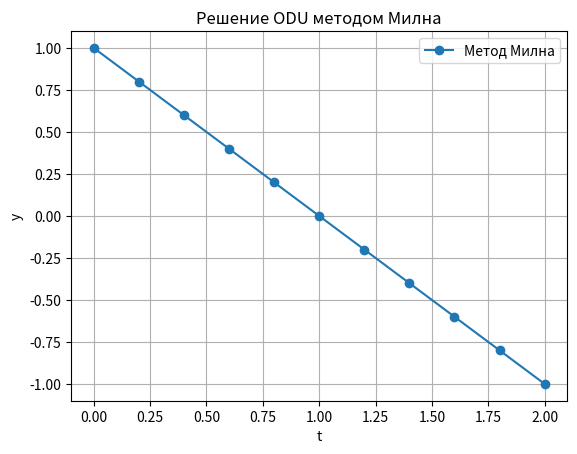

Reproduce this figure in Python.
import numpy as np
import matplotlib.pyplot as plt

def f(x, y):
    """Правая часть уравнения dy/dx = f(x, y)."""
    return x + y - 2

def runge_kutta_4(f, x0, y0, h):
    """Метод Рунге-Кутты 4-го порядка для получения начальных значений."""
    k1 = h * f(x0, y0)
    k2 = h * f(x0 + h / 2, y0 + k1 / 2)
    k3 = h * f(x0 + h / 2, y0 + k2 / 2)
    k4 = h * f(x0 + h, y0 + k3)
    return y0 + (k1 + 2 * k2 + 2 * k3 + k4) / 6

def milne_method(f, x0, y0, a, b, h, epsilon):
    """Решение задачи методом Милна."""
    n = int((b - a) / h) + 1  # Число точек сетки
    x = [x0 + i * h for i in range(n)]
    y = np.zeros(n)

    # Начальные условия
    y[0] = y0
    for i in range(1, 4):  # Первые 3 точки методом Рунге-Кутты
        y[i] = runge_kutta_4(f, x[i-1], y[i-1], h)

    for m in range(4, n):
        # Первая формула Милна для y_m^[1]
        y_pred = y[m-4] + (4 * h / 3) * (2 * f(x[m-1], y[m-1]) - f(x[m-2], y[m-2]) + 2 * f(x[m-3], y[m-3]))
        f_pred = f(x[m], y_pred)

        # Вторая формула Милна для y_m^[2]
        y_corr = y[m-2] + (h / 3) * (f(x[m-2], y[m-2]) + 4 * f(x[m-1], y[m-1]) + f_pred)

        # Погрешность
        error = abs(y_corr - y_pred) / 29

        # Проверка точности
        if error <= epsilon:
            y[m] = y_corr
        else:
            raise ValueError(f"Точность не достигнута на шаге {m}. Уменьшите шаг h.")

    return x, y

# Параметры задачи
x0, y0 = 0, 1  # Начальные условия
a, b = 0, 2    # Интервал интегрирования
h = 0.2        # Шаг сетки
epsilon = 1e-5 # Точность

# Решение методом Милна
x, y = milne_method(f, x0, y0, a, b, h, epsilon)

# Вывод результатов
for xi, yi in zip(x, y):
    print(f"x = {xi:.2f}, y = {yi:.5f}")


plt.plot(x, y, label='Метод Милна', marker='o')
plt.xlabel('t')
plt.ylabel('y')
plt.title('Решение ODU методом Милна')
plt.legend()
plt.grid()
plt.show()
